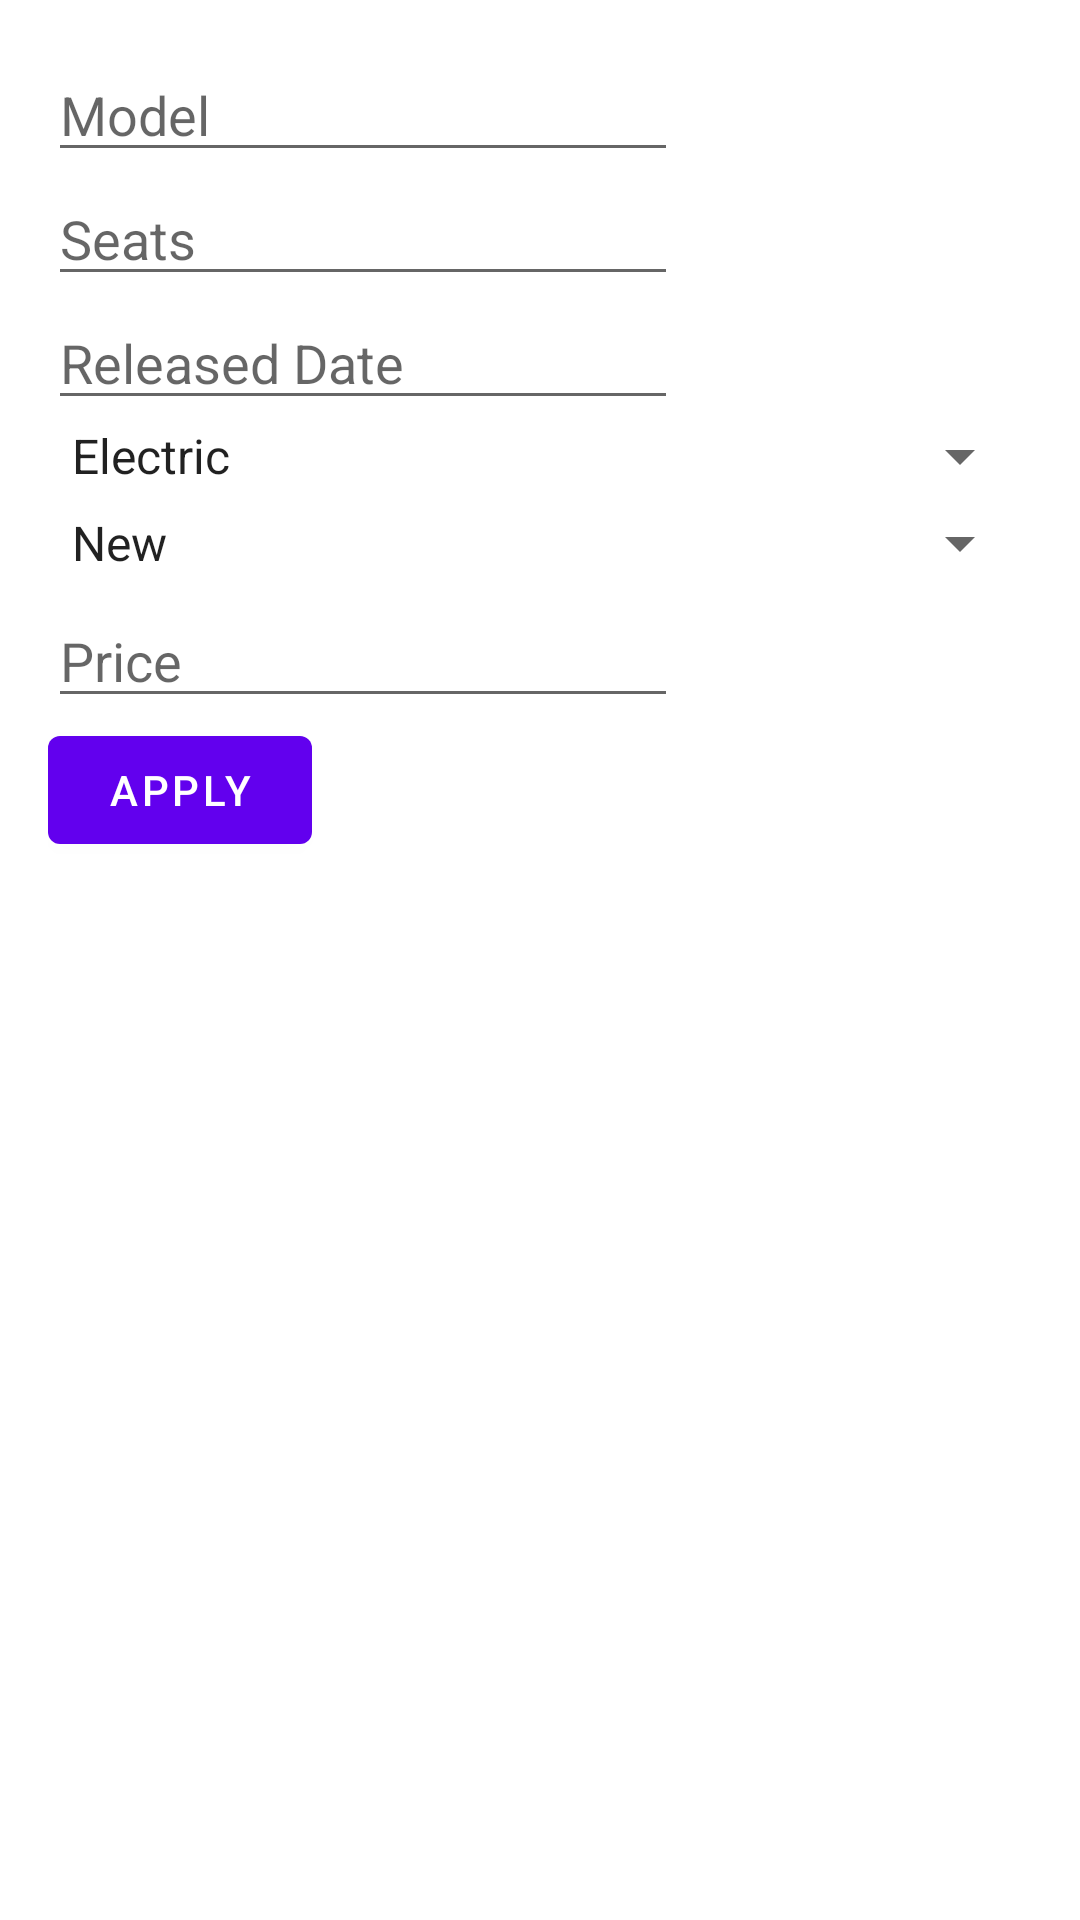

Layout XML and referenced resources for this Android screen:
<!-- AndroidManifest.xml: application theme Theme.CarShop -->
<!-- res/layout/layout_dialog.xml -->
<?xml version="1.0" encoding="utf-8"?>
<RelativeLayout xmlns:android="http://schemas.android.com/apk/res/android"
    android:layout_width="match_parent" android:layout_height="match_parent"
    android:padding="16dp">

    <EditText
        android:id="@+id/edit_model"
        android:layout_width="wrap_content"
        android:layout_height="wrap_content"
        android:ems="10"
        android:hint="Model"
        android:inputType="text" />
    <EditText
        android:id="@+id/edit_seats"
        android:layout_width="wrap_content"
        android:layout_height="wrap_content"
        android:layout_below="@id/edit_model"
        android:ems="10"
        android:hint="Seats"
        android:inputType="number" />
    <EditText
        android:id="@+id/edit_date"
        android:layout_width="wrap_content"
        android:layout_height="wrap_content"
        android:layout_below="@id/edit_seats"
        android:ems="10"
        android:hint="Released Date"
        android:inputType="number" />
    <Spinner
        android:id="@+id/edit_category"
        android:layout_below="@id/edit_date"
        android:layout_width="match_parent"
        android:layout_height="wrap_content"
        android:hint="Category"
        android:entries="@array/categories"
        />
    <Spinner
        android:id="@+id/edit_condition"
        android:layout_below="@id/edit_category"
        android:layout_width="match_parent"
        android:layout_height="wrap_content"
        android:hint="Condition"
        android:layout_marginTop="5dp"
        android:entries="@array/conditions"
        />
    <EditText
        android:id="@+id/edit_price"
        android:layout_width="wrap_content"
        android:layout_height="wrap_content"
        android:layout_below="@id/edit_condition"
        android:layout_marginTop="5dp"
        android:ems="10"
        android:hint="Price"
        android:inputType="number" />
    <Button
        android:id="@+id/dialog_add"
        android:layout_width="wrap_content"
        android:layout_height="wrap_content"
        android:layout_below="@id/edit_price"
        android:text="APPLY" />




</RelativeLayout>
<!-- resources referenced by this layout -->
<resources>
  <string-array name="categories">
          <item>Electric</item>
          <item>Truck</item>
          <item>Commercial</item>
      </string-array>
  <string-array name="conditions">
          <item>New</item>
          <item>Used</item>
      </string-array>
  <style name="Theme.CarShop" parent="Theme.MaterialComponents.DayNight.DarkActionBar">
          
          <item name="colorPrimary">@color/purple_500</item>
          <item name="colorPrimaryVariant">@color/purple_700</item>
          <item name="colorOnPrimary">@color/white</item>
          
          <item name="colorSecondary">@color/teal_200</item>
          <item name="colorSecondaryVariant">@color/teal_700</item>
          <item name="colorOnSecondary">@color/black</item>
          
          <item name="android:statusBarColor" tools:targetApi="l">?attr/colorPrimaryVariant</item>
          
      </style>
  <!-- not gathered from this repository: default colours our renderer supplied (Android Studio template values) -->
  <color name="purple_500">#FF6200EE</color>
  <color name="purple_700">#FF3700B3</color>
  <color name="teal_200">#FF03DAC5</color>
  <color name="teal_700">#FF018786</color>
  <color name="black">#FF000000</color>
  <color name="white">#FFFFFFFF</color>
</resources>
